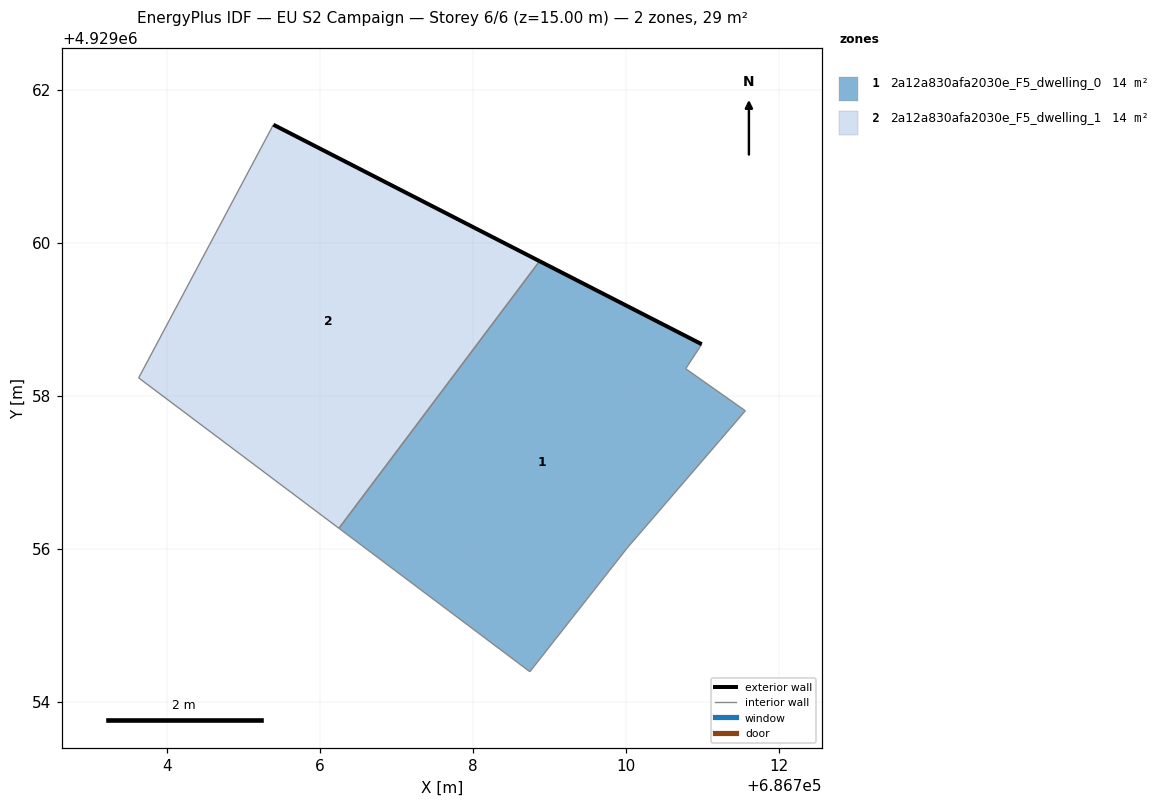
=== STOREY PLAN SPEC (per zone: floor XY polygon, exterior-wall plan segments, windows/doors) ===
zone 1: 2a12a830afa2030e_F5_dwelling_0  (14.5 m²)
  floor: (686710.02, 4929056.01) (686711.56, 4929057.80) (686710.78, 4929058.35) (686710.99, 4929058.67) (686708.87, 4929059.76) (686706.25, 4929056.27) (686708.75, 4929054.39)
  exterior wall: (686708.87, 4929059.76) – (686710.99, 4929058.67)  [2.4 m]
  interior walls: 6
zone 2: 2a12a830afa2030e_F5_dwelling_1  (14.5 m²)
  floor: (686706.25, 4929056.27) (686708.87, 4929059.76) (686705.39, 4929061.54) (686703.63, 4929058.23)
  exterior wall: (686705.39, 4929061.54) – (686708.87, 4929059.76)  [3.9 m]
  interior walls: 3

=== DERIVED (storey summary) ===
Building: EU S2 Campaign
Storey: 6 of 6  (floor level z = 15.00 m)
Storey gross floor area: 29.0 m²
Zones on this storey: 2
  - 2a12a830afa2030e_F5_dwelling_0: floor 14.5 m²; exterior wall 2.4 m (7.1 m²); WWR 0.0%
  - 2a12a830afa2030e_F5_dwelling_1: floor 14.5 m²; exterior wall 3.9 m (11.7 m²); WWR 0.0%
Zone adjacency (shared interzone walls):
  - 2a12a830afa2030e_F5_dwelling_0 ↔ 2a12a830afa2030e_F5_dwelling_1